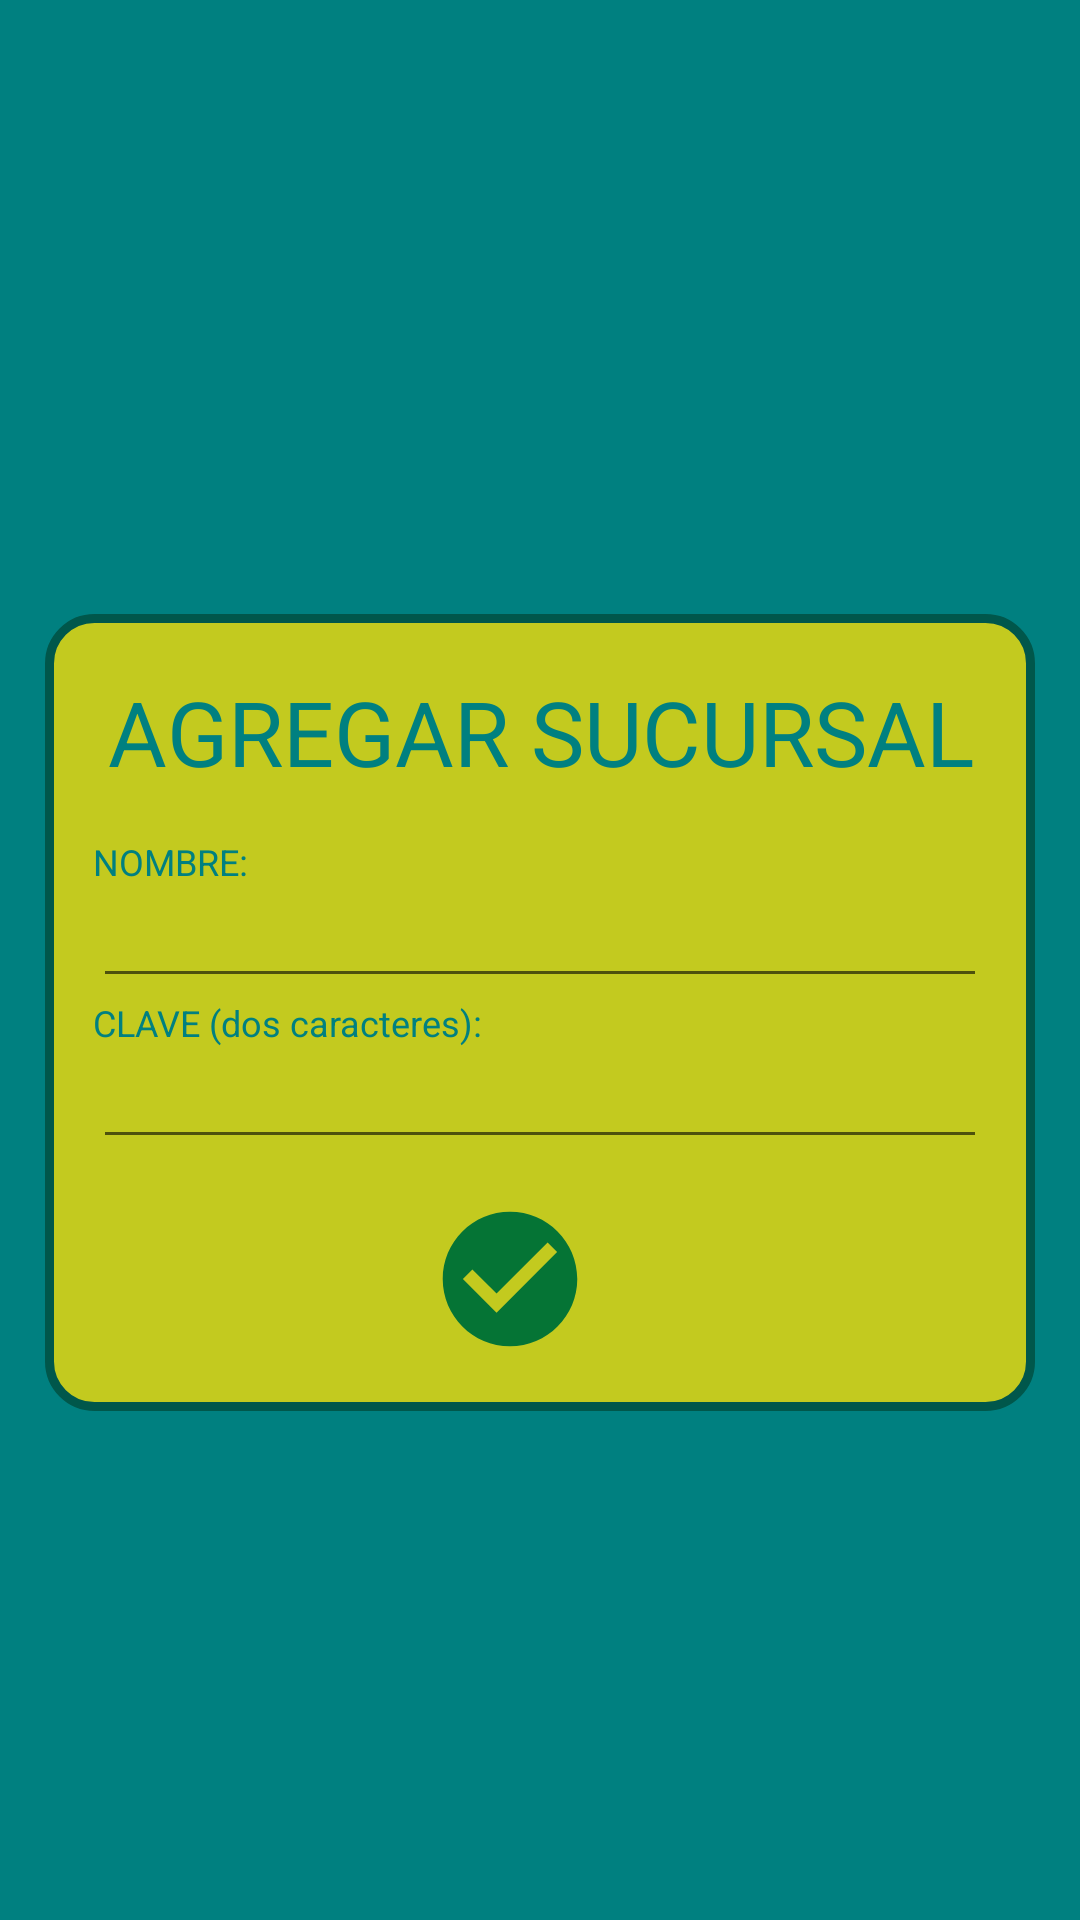

The Android layout XML behind this screen, and the referenced resources:
<!-- AndroidManifest.xml: application theme Theme.AmuseMe -->
<!-- res/layout/cardview_add_sucursal.xml -->
<?xml version="1.0" encoding="utf-8"?>
<RelativeLayout xmlns:android="http://schemas.android.com/apk/res/android"
    xmlns:app="http://schemas.android.com/apk/res-auto"
    xmlns:tools="http://schemas.android.com/tools"
    android:layout_gravity="center"
    android:background="@color/colorVerdeAzul"
    android:layout_width="match_parent"
    android:layout_height="wrap_content">


    <androidx.cardview.widget.CardView
        android:layout_width="match_parent"
        android:layout_height="wrap_content"
        android:layout_centerInParent="true"
        app:cardBackgroundColor="@android:color/transparent"
        app:cardElevation="0dp">
        <ScrollView
            android:layout_width="match_parent"
            android:layout_height="match_parent">

            <LinearLayout
                android:id="@+id/layout_rc"
                android:layout_width="match_parent"
                android:layout_height="wrap_content"
                android:orientation="vertical" >

                <ImageView
                    android:id="@+id/imgCloseDialog"
                    android:layout_width="match_parent"
                    android:layout_height="31dp"
                    android:layout_marginRight="4dp"
                    android:layout_marginTop="4dp"
                    android:scaleType="fitEnd"
                    app:srcCompat="@drawable/ic_close_white"
                    tools:ignore="VectorDrawableCompat" />

                <LinearLayout

                    android:layout_width="match_parent"
                    android:layout_height="wrap_content"
                    android:layout_margin="15dp"
                    android:background="@drawable/boton_redondo_verde"
                    android:orientation="vertical">


                    <TextView
                        android:id="@+id/txtAgregarUsuario"
                        android:layout_width="match_parent"
                        android:layout_height="match_parent"
                        android:layout_gravity="center"
                        android:textAlignment="center"
                        android:layout_marginVertical="15dp"
                        android:textColor="@color/colorVerdeAzul"
                        android:text="AGREGAR SUCURSAL"
                        android:textSize="30dp" />


                    <LinearLayout
                        android:paddingHorizontal="12dp"
                        android:orientation="vertical"
                        android:layout_width="match_parent"
                        android:layout_height="match_parent">
                        <TextView
                            android:textSize="12sp"
                            android:layout_width="match_parent"
                            android:layout_height="wrap_content"
                            android:layout_gravity="center"
                            android:textColor="@color/colorVerdeAzul"
                            android:text="NOMBRE:"/>
                        <EditText
                            android:id="@+id/etxtAddNombre"
                            android:textSize="15sp"
                            android:textAlignment="center"
                            android:layout_width="match_parent"
                            android:layout_height="wrap_content"
                            android:paddingLeft="10dp"
                            android:textColor="@color/colorBlack"/>
                        <TextView
                            android:textSize="12sp"
                            android:layout_width="match_parent"
                            android:layout_height="wrap_content"
                            android:layout_gravity="center"
                            android:textColor="@color/colorVerdeAzul"
                            android:text="CLAVE (dos caracteres):"/>
                        <EditText
                            android:id="@+id/etxtClave"
                            android:textSize="15sp"
                            android:textAlignment="center"
                            android:layout_width="match_parent"
                            android:layout_height="wrap_content"
                            android:paddingStart="10dp"
                            android:textColor="@color/colorBlack"/>

                    </LinearLayout>


                    <android.widget.Button
                        android:id="@+id/btnAddDone"
                        android:layout_width="80dp"
                        android:layout_height="80dp"
                        android:layout_marginRight="10dp"
                        android:layout_gravity="center"
                        android:background="@drawable/ic_done_foreground"/>

                </LinearLayout>


            </LinearLayout>

        </ScrollView>

    </androidx.cardview.widget.CardView>

</RelativeLayout>
<!-- resources referenced by this layout -->
<resources>
  <color name="colorBlack">#080708</color>
  <color name="colorVerdeAzul">#008080</color>
  <!-- drawable boton_redondo_verde (drawable-v24) -->
  <?xml version="1.0" encoding="utf-8"?>
  <shape
      xmlns:android="http://schemas.android.com/apk/res/android"
      android:shape="rectangle">
  
      
      <solid
          android:color="@color/colorVerdeLimon" >
      </solid>
  
      
      <stroke
          android:width="3dp"
          android:color="@color/colorPrimaryDark" >
      </stroke>
  
      
      <padding
          android:left="4dp"
          android:top="4dp"
          android:right="4dp"
          android:bottom="4dp"    >
      </padding>
  
      
      <corners
          android:radius="15dp"   >
      </corners>
  
  </shape>
  <!-- drawable ic_done_foreground (drawable) -->
  <vector xmlns:android="http://schemas.android.com/apk/res/android"
      android:width="108dp"
      android:height="108dp"
      android:viewportWidth="24"
      android:viewportHeight="24"
      android:tint="#057435">
    <group android:scaleX="0.6728"
        android:scaleY="0.6728"
        android:translateX="3.9264"
        android:translateY="3.9264">
      <path
          android:fillColor="@android:color/white"
          android:pathData="M12,2C6.48,2 2,6.48 2,12s4.48,10 10,10 10,-4.48 10,-10S17.52,2 12,2zM10,17l-5,-5 1.41,-1.41L10,14.17l7.59,-7.59L19,8l-9,9z"/>
    </group>
  </vector>
  <style name="Theme.AmuseMe" parent="Theme.MaterialComponents.DayNight.DarkActionBar">
          
          
          
          <item name="android:statusBarColor" tools:targetApi="l">?attr/colorPrimaryVariant</item>
          
      </style>
  <color name="colorVerdeLimon">#c3ca1f</color>
  <color name="colorPrimaryDark">#00574B</color>
</resources>
